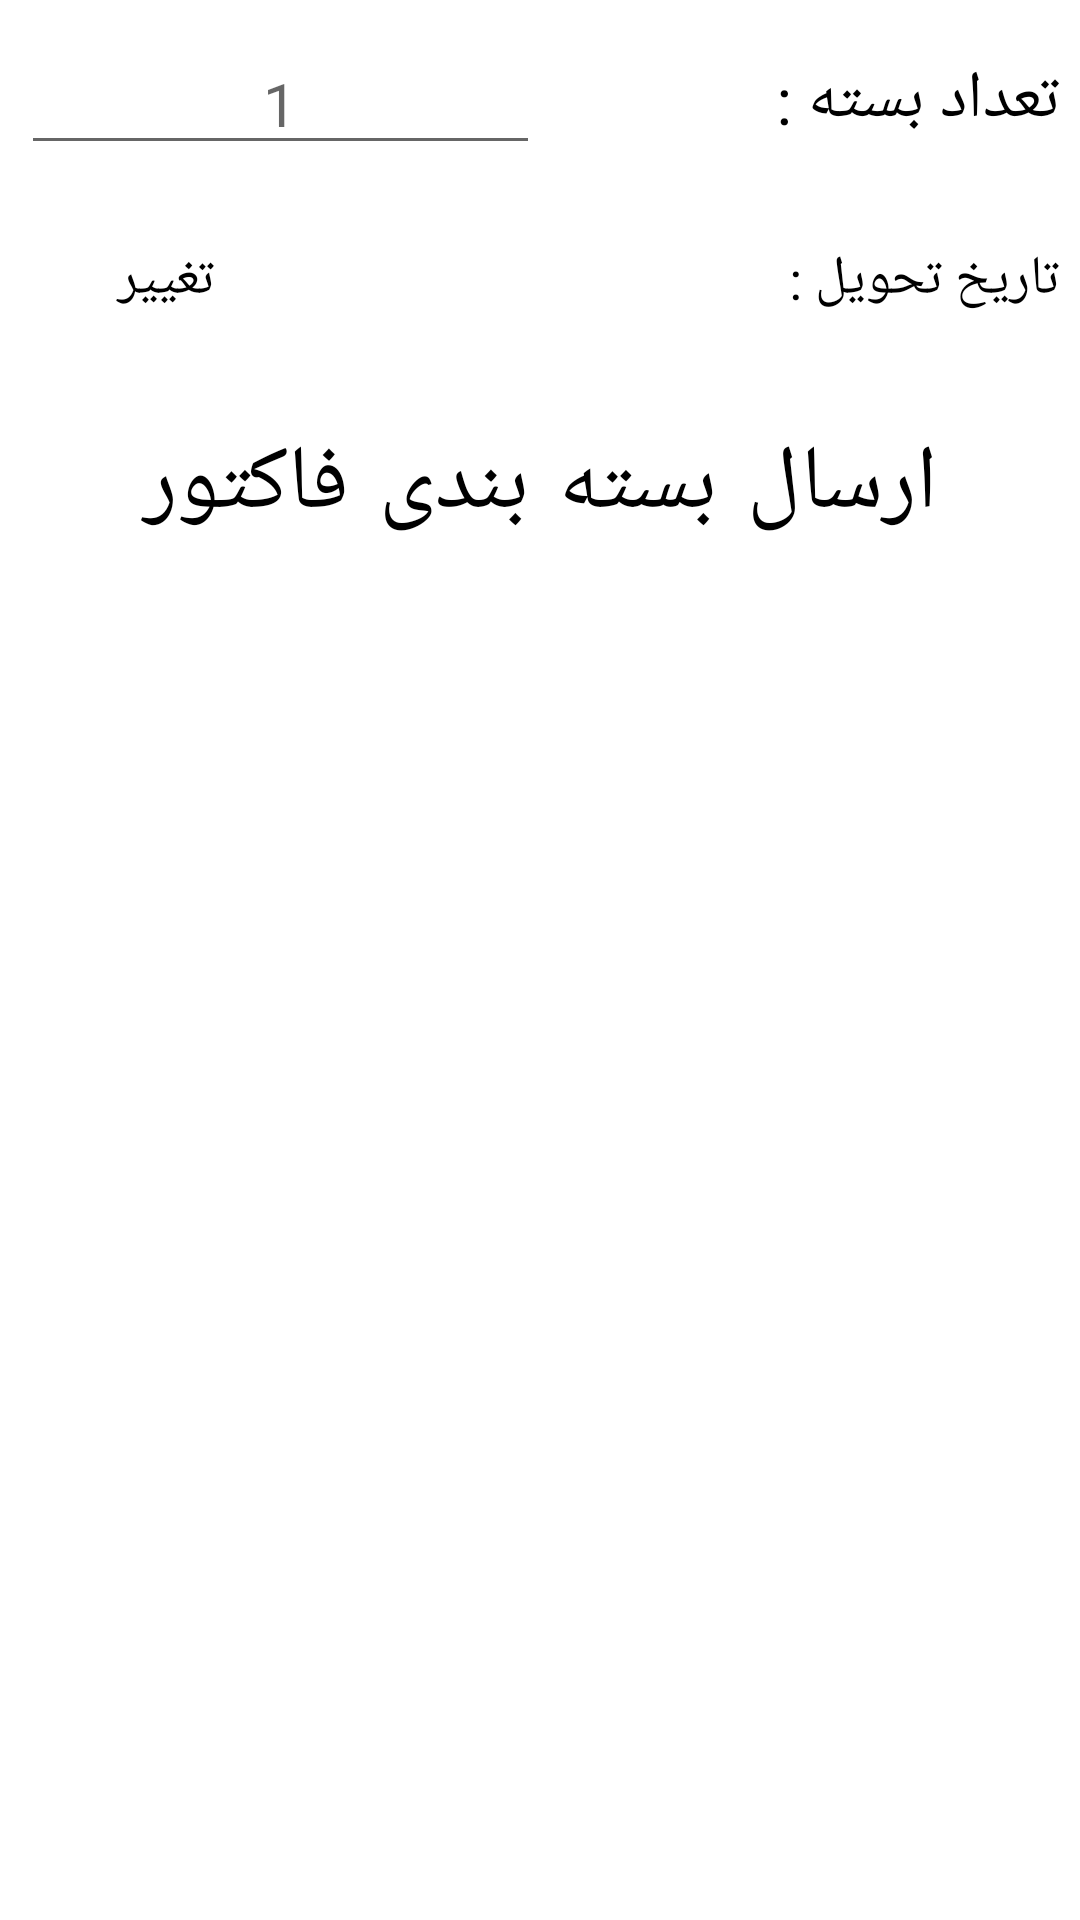

This screen was rendered from an Android layout file. Write that file and the resources it references.
<!-- AndroidManifest.xml: application theme AppTheme -->
<!-- res/layout/pack_header.xml -->
<?xml version="1.0" encoding="utf-8"?>
<androidx.appcompat.widget.LinearLayoutCompat xmlns:android="http://schemas.android.com/apk/res/android"
    xmlns:app="http://schemas.android.com/apk/res-auto"
    android:layout_width="match_parent"
    android:layout_height="wrap_content"
    android:background="@drawable/bg_round_selected"
    android:layoutDirection="rtl">

    <androidx.appcompat.widget.LinearLayoutCompat

        android:layout_width="match_parent"
        android:layout_height="wrap_content"
        android:layout_margin="2dp"
        android:orientation="vertical">


        <androidx.appcompat.widget.LinearLayoutCompat
            android:id="@+id/packheader_linejob"
            android:layout_width="match_parent"
            android:layout_height="wrap_content"
            android:layout_margin="2dp"
            android:orientation="vertical">

        </androidx.appcompat.widget.LinearLayoutCompat>

        <androidx.appcompat.widget.LinearLayoutCompat
            android:layout_width="match_parent"
            android:layout_height="wrap_content"
            android:layout_gravity="center"
            android:layout_margin="5dp"
            android:gravity="center"
            android:orientation="horizontal"
            android:weightSum="1">

            <TextView
                android:layout_width="match_parent"
                android:layout_height="match_parent"
                android:layout_weight="0.5"
                android:gravity="center_vertical"
                android:paddingLeft="20dp"
                android:text="تعداد بسته :"
                android:textColor="@color/Black"
                android:textSize="22sp" />

            <EditText
                android:id="@+id/pack_header_packamount"
                android:layout_width="match_parent"
                android:layout_height="wrap_content"
                android:layout_weight="0.5"
                android:gravity="center"
                android:hint="1"
                android:textColor="@color/Black"
                android:textSize="20sp" />

        </androidx.appcompat.widget.LinearLayoutCompat>

        <androidx.appcompat.widget.LinearLayoutCompat
            android:layout_width="match_parent"
            android:layout_height="wrap_content"
            android:layout_gravity="center"
            android:layout_margin="5dp"
            android:gravity="center"
            android:orientation="horizontal"
            android:weightSum="1"

            >

            <TextView
                android:layout_width="match_parent"
                android:layout_height="match_parent"
                android:layout_weight="0.7"
                android:gravity="center_vertical"
                android:text="تاریخ تحویل :"
                android:textColor="@color/Black"
                android:textSize="18sp" />

            <androidx.appcompat.widget.LinearLayoutCompat
                android:layout_width="match_parent"
                android:layout_height="match_parent"
                android:layout_weight="0.3">

                <TextView
                    android:id="@+id/pack_header_senddate"
                    android:layout_width="match_parent"
                    android:layout_height="match_parent"
                    android:layout_weight="0.4"
                    android:gravity="center"
                    android:text=""
                    android:textColor="@color/Black"
                    android:textSize="20sp" />

                <com.google.android.material.button.MaterialButton
                    android:id="@+id/pack_header_btn5"
                    android:layout_width="match_parent"
                    android:layout_height="match_parent"
                    android:layout_margin="4dp"
                    android:layout_weight="0.6"
                    android:background="@drawable/bg_round_selected"
                    android:text="تغییر"
                    android:textColor="@color/Black"
                    android:textSize="18sp"
                    app:backgroundTint="@null" />
            </androidx.appcompat.widget.LinearLayoutCompat>

        </androidx.appcompat.widget.LinearLayoutCompat>


        <com.google.android.material.button.MaterialButton
            android:id="@+id/pack_header_send"
            android:layout_width="match_parent"
            android:layout_height="wrap_content"
            android:layout_margin="5dp"
            android:background="@drawable/bg_round_red"
            android:text="ارسال بسته بندی فاکتور"
            android:textColor="@color/Black"
            android:textSize="30sp"
            app:backgroundTint="@null" />
    </androidx.appcompat.widget.LinearLayoutCompat>

</androidx.appcompat.widget.LinearLayoutCompat>
<!-- resources referenced by this layout -->
<resources>
  <color name="Black">#000000</color>
  <style name="AppTheme" parent="Theme.MaterialComponents.Light.NoActionBar">
          
          <item name="colorPrimary">@color/colorPrimary</item>
          <item name="colorPrimaryDark">@color/colorPrimaryDark</item>
          <item name="colorAccent">@color/colorAccent</item>
      </style>
  <color name="colorPrimary">#393939</color>
  <color name="colorPrimaryDark">#090909</color>
  <color name="colorAccent">#FF3030</color>
</resources>
